Photos from the image-classification dataset "Images class" in the GitHub repository albertoranz/Final-Project-DA. Its 5 classes are: animals, exterior urban, human, interior domestic, natural soundscapes and water.

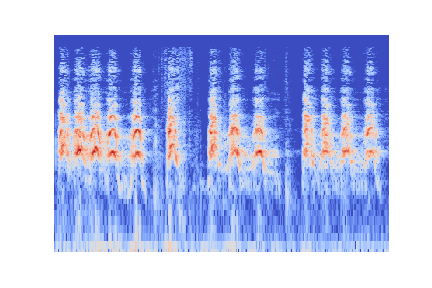
Label: animals

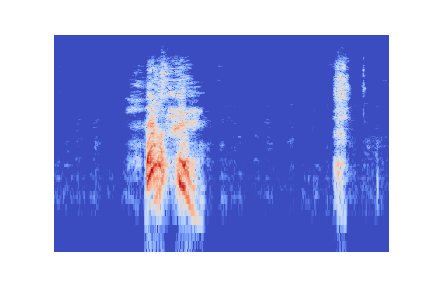
Label: human

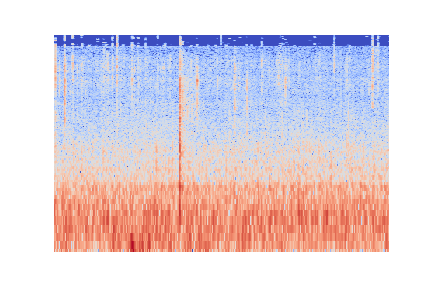
Label: natural soundscapes and water

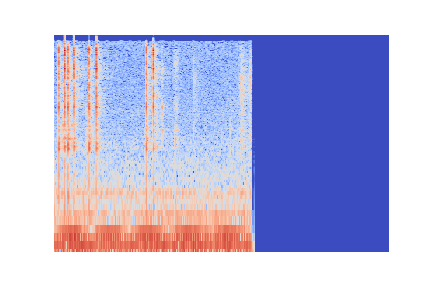
Label: interior domestic

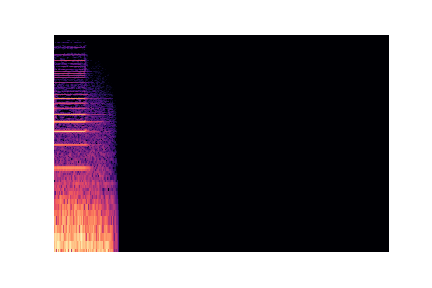
Label: exterior urban

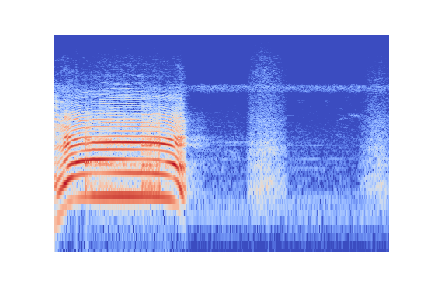
Label: animals
